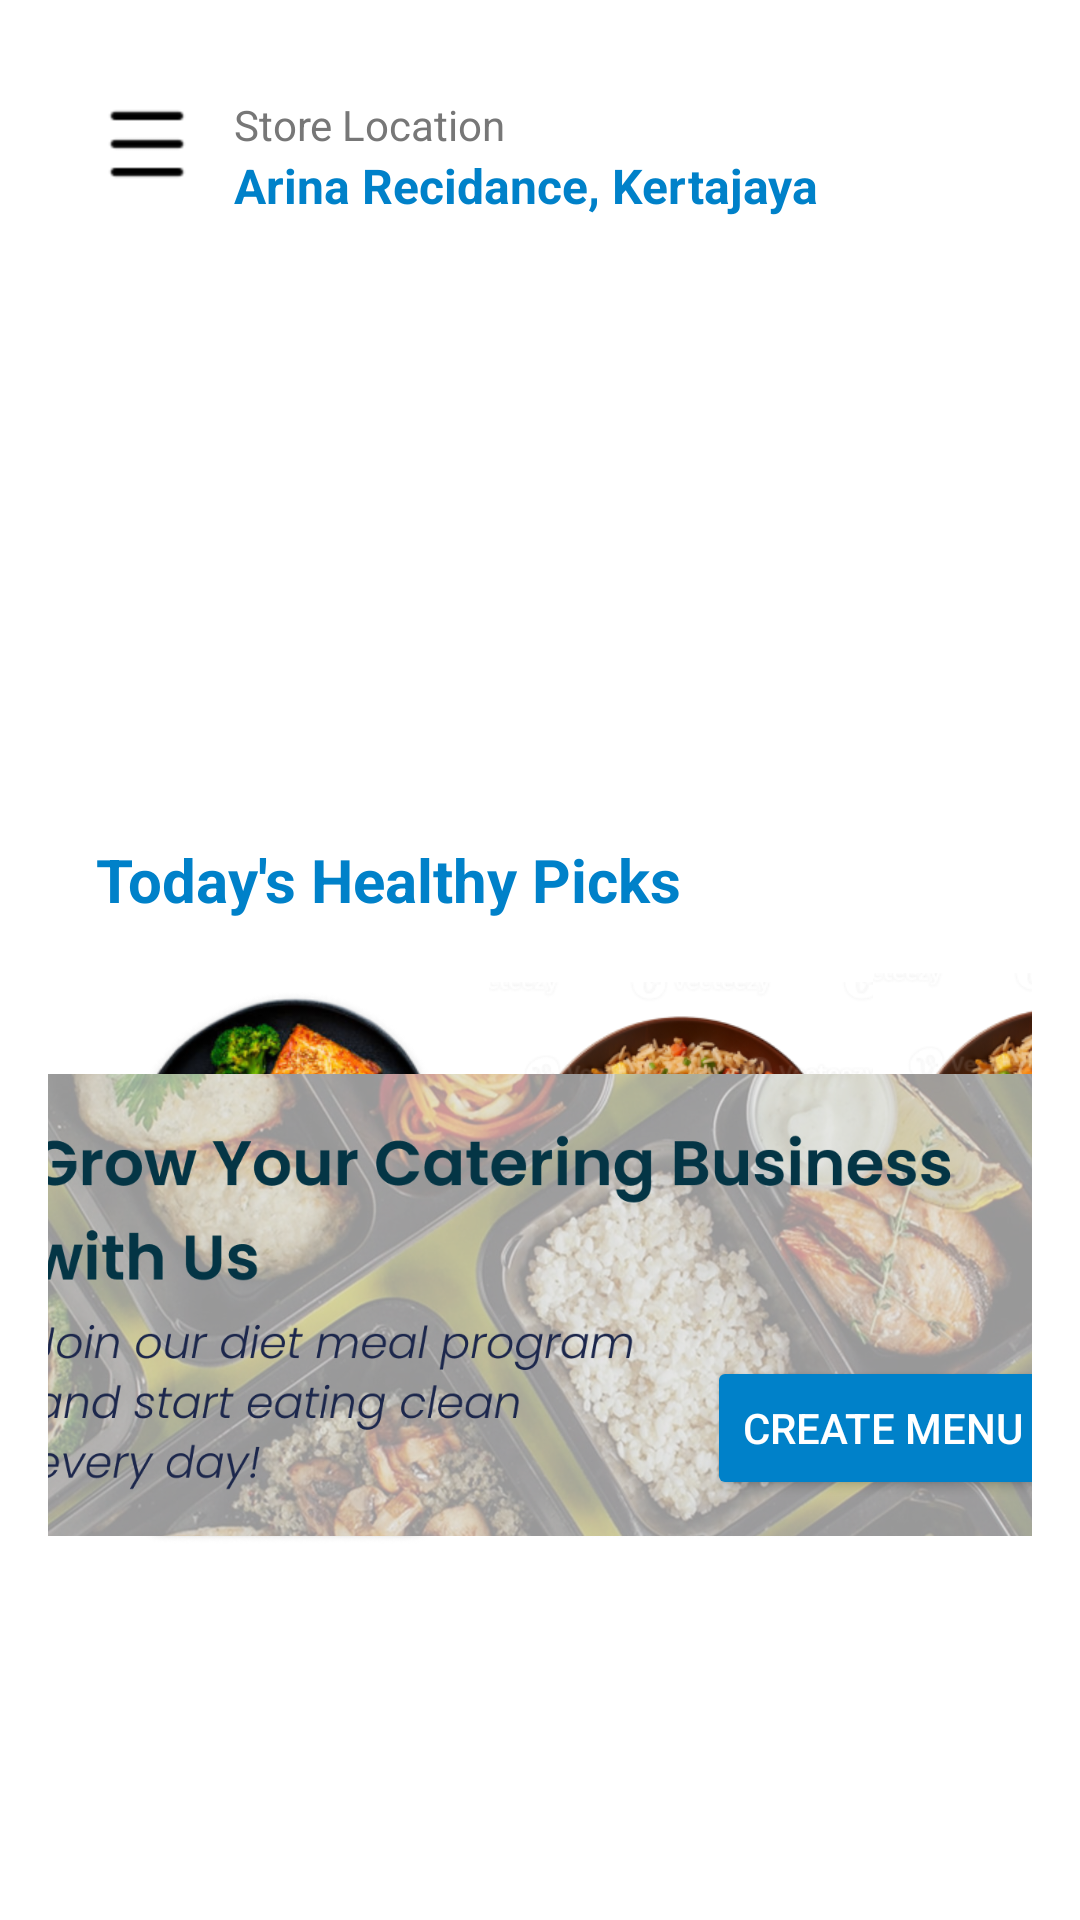

The Android layout XML behind this screen, and the referenced resources:
<!-- AndroidManifest.xml: application theme Theme.LoginForm -->
<!-- res/layout/mitrahome.xml -->
<?xml version="1.0" encoding="utf-8"?>
<androidx.drawerlayout.widget.DrawerLayout xmlns:android="http://schemas.android.com/apk/res/android"
    xmlns:app="http://schemas.android.com/apk/res-auto"
    xmlns:tools="http://schemas.android.com/tools"
    android:id="@+id/drawer_layout"
    android:layout_width="match_parent"
    android:layout_height="match_parent"
    tools:context=".MainActivity">

    
    <androidx.constraintlayout.widget.ConstraintLayout
        android:layout_width="match_parent"
        android:layout_height="match_parent"
        android:background="#FFFFFF">

        <androidx.core.widget.NestedScrollView
            android:layout_width="0dp"
            android:layout_height="0dp"
            android:fillViewport="true"
            app:layout_constraintTop_toTopOf="parent"
            app:layout_constraintBottom_toBottomOf="parent"
            app:layout_constraintStart_toStartOf="parent"
            app:layout_constraintEnd_toEndOf="parent">

            <androidx.constraintlayout.widget.ConstraintLayout
                android:id="@+id/main"
                android:layout_width="match_parent"
                android:layout_height="wrap_content"
                android:padding="16dp">

                
                <ImageView
                    android:id="@+id/imageView10"
                    android:layout_width="34dp"
                    android:layout_height="32dp"
                    android:layout_marginStart="16dp"
                    android:layout_marginTop="16dp"
                    android:src="@drawable/titiktiga"
                    app:layout_constraintStart_toStartOf="parent"
                    app:layout_constraintTop_toTopOf="parent" />

                <TextView
                    android:id="@+id/storeLabel"
                    android:layout_width="wrap_content"
                    android:layout_height="wrap_content"
                    android:text="Store Location"
                    android:textSize="14sp"
                    android:textColor="#777777"
                    app:layout_constraintTop_toTopOf="@id/imageView10"
                    app:layout_constraintStart_toEndOf="@id/imageView10"
                    android:layout_marginStart="12dp"
                    />

                
                <TextView
                    android:id="@+id/storeName"
                    android:layout_width="wrap_content"
                    android:layout_height="wrap_content"
                    android:text="Arina Recidance, Kertajaya"
                    android:textStyle="bold"
                    android:textColor="#0081C9"
                    android:textSize="16sp"
                    app:layout_constraintTop_toBottomOf="@id/storeLabel"
                    app:layout_constraintStart_toStartOf="@id/storeLabel" />

                

                
                <ImageView
                    android:id="@+id/bannerTop"
                    android:layout_width="381dp"
                    android:layout_height="159dp"
                    android:layout_marginTop="24dp"
                    android:scaleType="centerCrop"
                    android:src="@drawable/atashomemitra"
                    app:layout_constraintEnd_toEndOf="parent"
                    app:layout_constraintStart_toStartOf="parent"
                    app:layout_constraintTop_toBottomOf="@id/storeName" />

                


                

                <TextView
                    android:id="@+id/todayPicksTitle"
                    android:layout_width="wrap_content"
                    android:layout_height="wrap_content"
                    android:layout_marginStart="16dp"
                    android:layout_marginTop="24dp"
                    android:text="Today's Healthy Picks"
                    android:textColor="#0081C9"
                    android:textSize="20sp"
                    android:textStyle="bold"
                    app:layout_constraintStart_toStartOf="parent"
                    app:layout_constraintTop_toBottomOf="@id/bannerTop" />

                <ImageView
                    android:id="@+id/imageView16"
                    android:layout_width="131dp"
                    android:layout_height="201dp"
                    android:layout_marginStart="16dp"
                    android:layout_marginTop="12dp"
                    app:layout_constraintStart_toStartOf="parent"
                    app:layout_constraintTop_toBottomOf="@+id/todayPicksTitle"
                    app:srcCompat="@drawable/deal1" />

                <ImageView
                    android:id="@+id/imageView18"
                    android:layout_width="128dp"
                    android:layout_height="203dp"
                    android:layout_marginTop="12dp"
                    app:layout_constraintStart_toEndOf="@+id/imageView16"
                    app:layout_constraintTop_toBottomOf="@+id/todayPicksTitle"
                    app:srcCompat="@drawable/deal3" />

                <ImageView
                    android:id="@+id/imageView30"
                    android:layout_width="128dp"
                    android:layout_height="203dp"
                    android:layout_marginTop="60dp"
                    app:layout_constraintStart_toEndOf="@+id/imageView18"
                    app:layout_constraintTop_toBottomOf="@+id/bannerTop"
                    app:srcCompat="@drawable/deal3" />

                <androidx.constraintlayout.widget.ConstraintLayout
                    android:id="@+id/promoCard"
                    android:layout_width="418dp"
                    android:layout_height="207dp"
                    android:layout_marginBottom="96dp"
                    android:padding="16dp"
                    app:layout_constraintBottom_toBottomOf="parent"
                    app:layout_constraintEnd_toEndOf="parent"
                    app:layout_constraintHorizontal_bias="0.512"
                    app:layout_constraintStart_toStartOf="parent">

                    <ImageView
                        android:id="@+id/cateringImage"
                        android:layout_width="370dp"
                        android:layout_height="154dp"
                        android:scaleType="centerCrop"
                        android:src="@drawable/bawahmitrahome"
                        app:layout_constraintBottom_toBottomOf="parent"
                        app:layout_constraintEnd_toEndOf="parent"
                        app:layout_constraintStart_toStartOf="parent"
                        app:layout_constraintTop_toTopOf="parent"
                        app:layout_constraintVertical_bias="1.0" />

                    <Button
                        android:id="@+id/createMenuBtn"
                        android:layout_width="wrap_content"
                        android:layout_height="wrap_content"
                        android:layout_marginBottom="12dp"
                        android:backgroundTint="#0081C9"
                        android:text="Create Menu"
                        android:textColor="#FFFFFF"
                        app:layout_constraintBottom_toBottomOf="@id/cateringImage"
                        app:layout_constraintEnd_toEndOf="parent"
                        app:layout_constraintHorizontal_bias="0.929"
                        app:layout_constraintStart_toStartOf="parent" />

                </androidx.constraintlayout.widget.ConstraintLayout>

            </androidx.constraintlayout.widget.ConstraintLayout>
        </androidx.core.widget.NestedScrollView>
    </androidx.constraintlayout.widget.ConstraintLayout>

    
    <androidx.constraintlayout.widget.ConstraintLayout
        android:id="@+id/sidebar_layout"
        android:layout_width="300dp"
        android:layout_height="match_parent"
        android:layout_gravity="start">
        <include layout="@layout/sidebarmitra" />
    </androidx.constraintlayout.widget.ConstraintLayout>

</androidx.drawerlayout.widget.DrawerLayout>
<!-- res/layout/sidebarmitra.xml (included above) -->
<?xml version="1.0" encoding="utf-8"?>
<androidx.constraintlayout.widget.ConstraintLayout xmlns:android="http://schemas.android.com/apk/res/android"
    xmlns:app="http://schemas.android.com/apk/res-auto"
    xmlns:tools="http://schemas.android.com/tools"
    android:layout_width="match_parent"
    android:layout_height="match_parent">

    <ImageView
        android:id="@+id/imageView"
        android:layout_width="296dp"
        android:layout_height="910dp"
        app:layout_constraintBottom_toBottomOf="parent"
        app:layout_constraintStart_toStartOf="parent"
        app:layout_constraintTop_toTopOf="parent"
        app:layout_constraintVertical_bias="0.526"
        app:srcCompat="@drawable/bgsidebar" />

    <ImageView
        android:id="@+id/imageView2"
        android:layout_width="118dp"
        android:layout_height="119dp"
        android:layout_marginStart="28dp"
        app:layout_constraintBottom_toBottomOf="parent"
        app:layout_constraintStart_toStartOf="parent"
        app:layout_constraintTop_toTopOf="parent"
        app:layout_constraintVertical_bias="0.116"
        app:srcCompat="@drawable/ic_profile" />

    <TextView
        android:id="@+id/textViewName"
        android:layout_width="wrap_content"
        android:layout_height="wrap_content"
        android:layout_marginStart="28dp"
        android:layout_marginTop="12dp"
        android:text="Widya Ningrum"
        android:textSize="18sp"
        android:textStyle="bold"
        app:layout_constraintStart_toStartOf="parent"
        app:layout_constraintTop_toBottomOf="@+id/imageView2" />

    <TextView
        android:id="@+id/textViewNumber"
        android:layout_width="wrap_content"
        android:layout_height="wrap_content"
        android:layout_marginStart="28dp"
        android:layout_marginTop="4dp"
        android:text="+081234567890"
        android:textSize="16sp"
        app:layout_constraintStart_toStartOf="parent"
        app:layout_constraintTop_toBottomOf="@id/textViewName" />

    <ImageView
        android:id="@+id/ic_back"
        android:layout_width="36dp"
        android:layout_height="35dp"
        android:layout_marginStart="72dp"
        android:layout_marginBottom="668dp"
        app:layout_constraintBottom_toBottomOf="parent"
        app:layout_constraintStart_toEndOf="@+id/imageView2"
        app:srcCompat="@drawable/ic_back" />

    <ImageView
        android:id="@+id/imageView20"
        android:layout_width="193dp"
        android:layout_height="48dp"
        android:layout_marginTop="2dp"
        android:layout_marginBottom="2dp"
        app:layout_constraintBottom_toTopOf="@id/textViewNumber"
        app:layout_constraintStart_toStartOf="parent"
        app:layout_constraintTop_toBottomOf="@+id/imageView21"
        app:layout_constraintVertical_bias="0.562"
        app:srcCompat="@drawable/menu" />

    <ImageView
        android:id="@+id/imageView21"
        android:layout_width="162dp"
        android:layout_height="38dp"
        android:layout_marginStart="16dp"
        android:layout_marginTop="32dp"
        app:layout_constraintStart_toStartOf="parent"
        app:layout_constraintTop_toBottomOf="@+id/imageView20"
        app:srcCompat="@drawable/settings_sidebar" />

    <ImageView
        android:id="@+id/imageView22"
        android:layout_width="162dp"
        android:layout_height="38dp"
        android:layout_marginStart="4dp"
        android:layout_marginTop="32dp"
        app:layout_constraintStart_toStartOf="parent"
        app:layout_constraintTop_toBottomOf="@+id/imageView21"
        app:srcCompat="@drawable/logout_sidebar" />

</androidx.constraintlayout.widget.ConstraintLayout>
<!-- resources referenced by this layout -->
<resources>
  <!-- drawable bawahmitrahome: png bitmap (drawable, 993905 bytes) -->
  <!-- drawable bgsidebar: png bitmap (drawable, 206488 bytes) -->
  <!-- drawable deal1: png bitmap (drawable, 121884 bytes) -->
  <!-- drawable deal3: png bitmap (drawable, 144561 bytes) -->
  <!-- drawable ic_back: png bitmap (drawable, 593 bytes) -->
  <!-- drawable ic_profile: png bitmap (drawable, 4301 bytes) -->
  <!-- drawable logout_sidebar: png bitmap (drawable, 1934 bytes) -->
  <!-- drawable menu: png bitmap (drawable, 9475 bytes) -->
  <!-- drawable settings_sidebar: png bitmap (drawable, 3453 bytes) -->
  <!-- drawable titiktiga: png bitmap (drawable, 288 bytes) -->
  <style name="Theme.LoginForm" parent="Base.Theme.LoginForm" />
  <style name="Base.Theme.LoginForm" parent="Theme.Material3.Light.NoActionBar">
          <item name="elevationOverlayEnabled">false</item>
          <item name="android:windowLightStatusBar">true</item> 
          <item name="android:statusBarColor">@android:color/white</item> 
      </style>
</resources>
